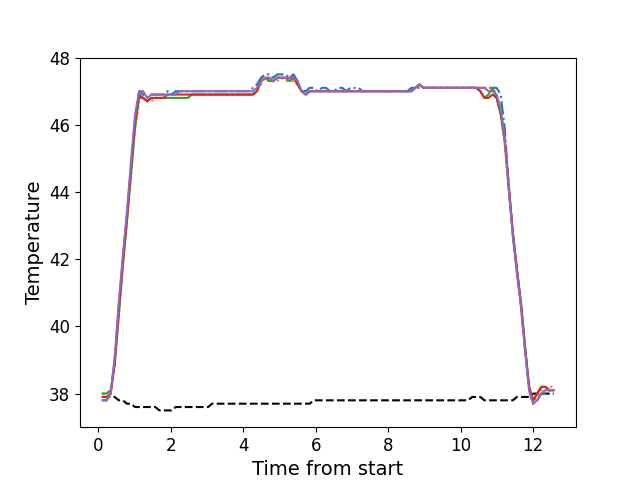

The file beside this chart, header and first rows:
, times, neutral, z1, z2, z3, z4, z5
0, 0.1206, 37.9, 37.8, 38.0, 38.0, 37.9, 37.8
1, 0.2322, 37.9, 37.8, 38.0, 38.0, 37.9, 37.8
2, 0.3449, 37.9, 38.0, 38.1, 38.1, 38.0, 38.0
3, 0.4565, 37.9, 39.0, 38.8, 38.9, 38.9, 39.1
4, 0.5676, 37.8, 40.6, 40.3, 40.3, 40.5, 40.7
5, 0.6802, 37.8, 42.0, 41.8, 41.8, 41.9, 42.1
6, 0.7922, 37.7, 43.3, 43.1, 43.1, 43.2, 43.4
7, 0.9048, 37.7, 44.7, 44.5, 44.5, 44.7, 44.9
8, 1.017, 37.6, 46.1, 45.9, 45.9, 46.1, 46.3
9, 1.129, 37.6, 47.0, 46.7, 46.8, 46.9, 47.0
10, 1.241, 37.6, 46.9, 46.8, 46.8, 46.8, 47.0
11, 1.353, 37.6, 46.8, 46.7, 46.7, 46.7, 46.8
12, 1.465, 37.6, 46.9, 46.7, 46.8, 46.8, 46.9
13, 1.578, 37.6, 46.9, 46.8, 46.8, 46.8, 46.9
14, 1.689, 37.5, 46.9, 46.8, 46.8, 46.8, 46.9
15, 1.801, 37.5, 46.9, 46.8, 46.8, 46.8, 46.9
16, 1.913, 37.5, 47.0, 46.8, 46.8, 46.9, 46.9
17, 2.026, 37.5, 46.9, 46.8, 46.8, 46.9, 46.9
18, 2.137, 37.6, 47.0, 46.8, 46.8, 46.9, 46.9
19, 2.25, 37.6, 47.0, 46.8, 46.8, 46.9, 47.0
20, 2.362, 37.6, 47.0, 46.8, 46.8, 46.9, 47.0
21, 2.473, 37.6, 47.0, 46.8, 46.8, 46.9, 47.0
22, 2.586, 37.6, 47.0, 46.9, 46.9, 46.9, 47.0
23, 2.698, 37.6, 47.0, 46.9, 46.9, 46.9, 47.0
24, 2.81, 37.6, 47.0, 46.9, 46.9, 46.9, 47.0
25, 2.922, 37.6, 47.0, 46.9, 46.9, 46.9, 47.0
26, 3.034, 37.6, 47.0, 46.9, 46.9, 46.9, 47.0
27, 3.145, 37.7, 47.0, 46.9, 46.9, 46.9, 47.0
28, 3.258, 37.7, 47.0, 46.9, 46.9, 46.9, 47.0
29, 3.371, 37.7, 47.0, 46.9, 46.9, 46.9, 47.0
30, 3.482, 37.7, 47.0, 46.9, 46.9, 46.9, 47.0
31, 3.594, 37.7, 47.0, 46.9, 46.9, 46.9, 47.0
32, 3.706, 37.7, 47.0, 46.9, 46.9, 46.9, 47.0
33, 3.819, 37.7, 47.0, 46.9, 46.9, 46.9, 47.0
34, 3.93, 37.7, 47.0, 46.9, 46.9, 46.9, 47.0
35, 4.042, 37.7, 47.0, 46.9, 46.9, 46.9, 47.0
36, 4.155, 37.7, 47.0, 46.9, 46.9, 46.9, 47.0
37, 4.268, 37.7, 47.1, 46.9, 46.9, 46.9, 47.0
38, 4.379, 37.7, 47.2, 47.0, 47.0, 47.0, 47.1
39, 4.491, 37.7, 47.4, 47.2, 47.3, 47.3, 47.3
40, 4.603, 37.7, 47.5, 47.4, 47.4, 47.4, 47.4
41, 4.715, 37.7, 47.5, 47.3, 47.3, 47.4, 47.4
42, 4.827, 37.7, 47.4, 47.3, 47.3, 47.3, 47.3
43, 4.939, 37.7, 47.5, 47.3, 47.4, 47.4, 47.4
44, 5.051, 37.7, 47.5, 47.4, 47.4, 47.4, 47.4
45, 5.164, 37.7, 47.5, 47.3, 47.4, 47.4, 47.4
46, 5.275, 37.7, 47.4, 47.3, 47.3, 47.4, 47.4
47, 5.388, 37.7, 47.5, 47.3, 47.4, 47.4, 47.4
48, 5.5, 37.7, 47.3, 47.2, 47.2, 47.2, 47.3
49, 5.612, 37.7, 47.0, 47.0, 47.0, 47.0, 47.0
50, 5.724, 37.7, 47.0, 46.9, 46.9, 46.9, 46.9
51, 5.835, 37.7, 47.1, 47.0, 47.0, 47.0, 47.0
52, 5.947, 37.8, 47.1, 47.0, 47.0, 47.0, 47.0
53, 6.06, 37.8, 47.0, 47.0, 47.0, 47.0, 47.0
54, 6.172, 37.8, 47.1, 47.0, 47.0, 47.0, 47.0
55, 6.284, 37.8, 47.1, 47.0, 47.0, 47.0, 47.0
56, 6.396, 37.8, 47.0, 47.0, 47.0, 47.0, 47.0
57, 6.507, 37.8, 47.0, 47.0, 47.0, 47.0, 47.0
58, 6.62, 37.8, 47.1, 47.0, 47.0, 47.0, 47.0
59, 6.732, 37.8, 47.1, 47.0, 47.0, 47.0, 47.0
... 52 more rows
